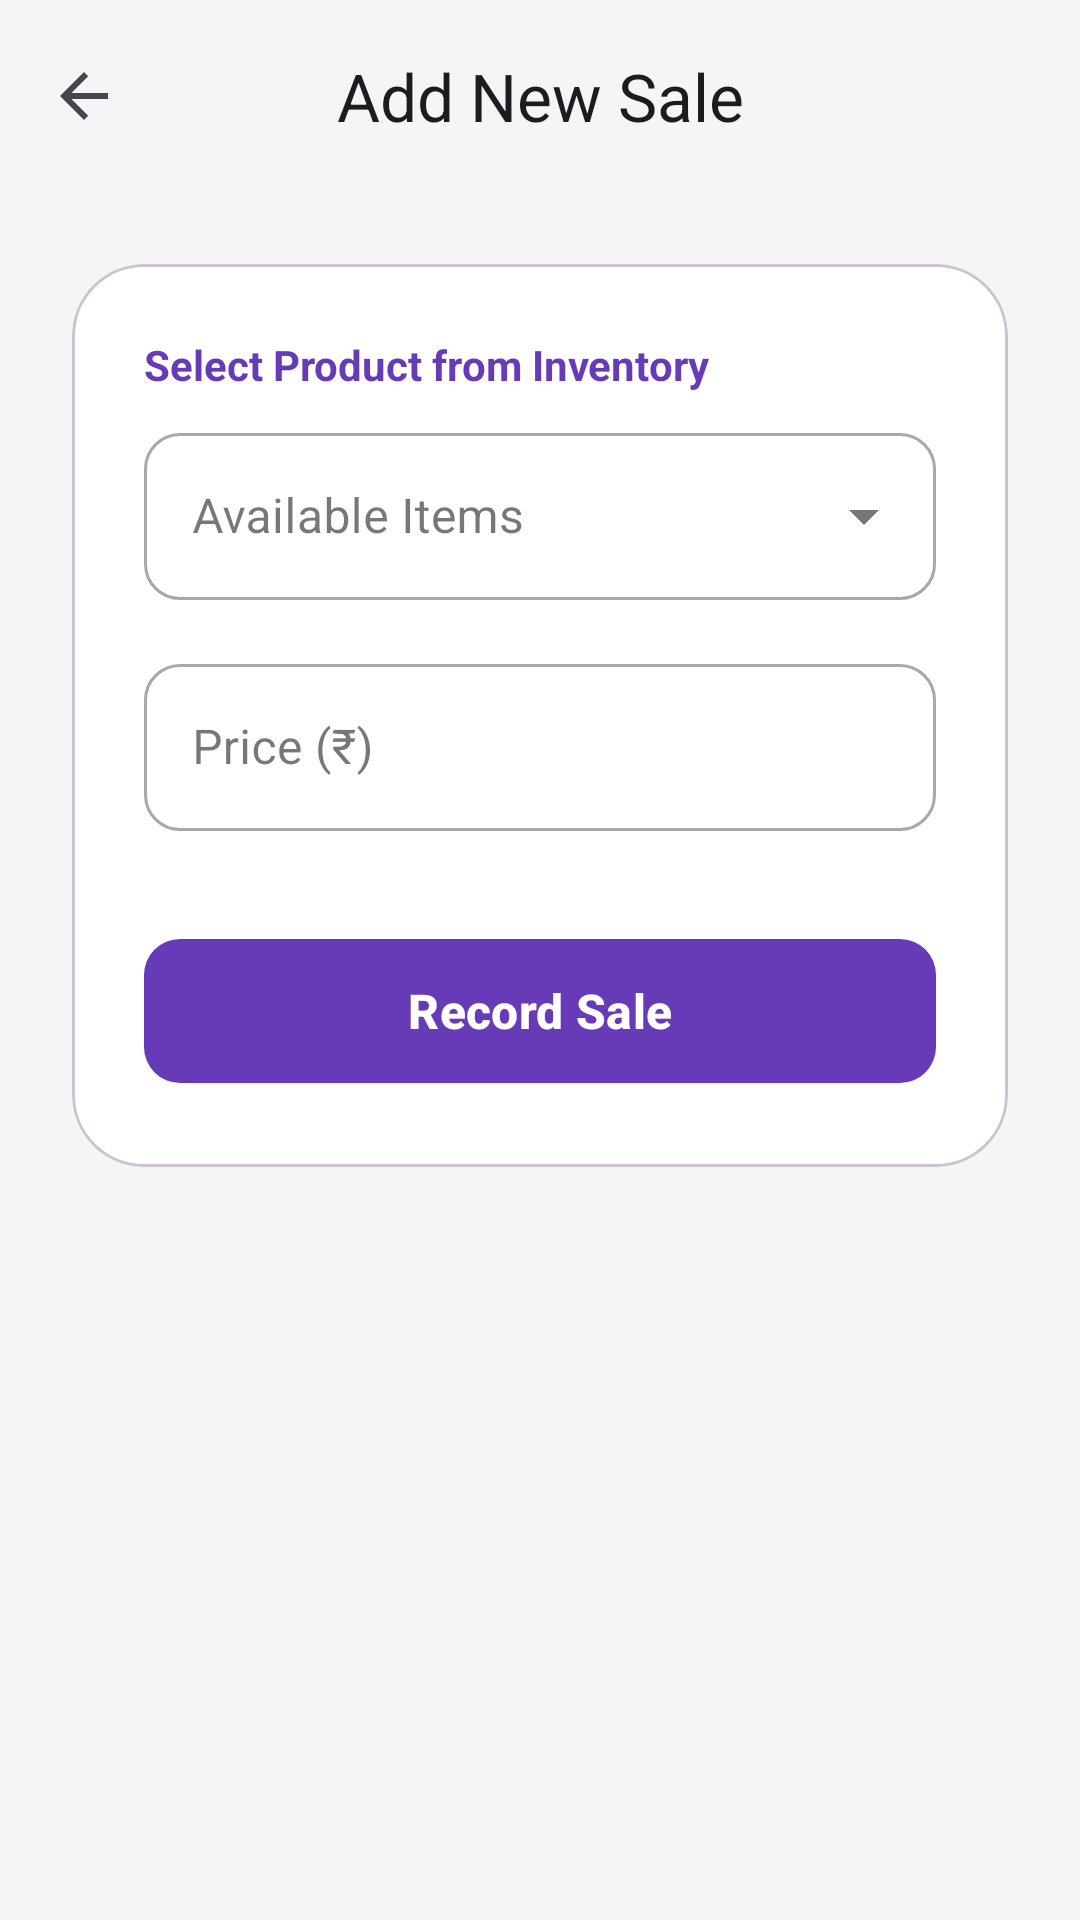

Here is an Android app screen rendered from its layout file. Give the layout XML and the strings, colors and styles it references.
<!-- AndroidManifest.xml: application theme Theme.HastaKalaShop -->
<!-- res/layout/activity_add_sale.xml -->
<?xml version="1.0" encoding="utf-8"?>
<androidx.coordinatorlayout.widget.CoordinatorLayout xmlns:android="http://schemas.android.com/apk/res/android"
    xmlns:app="http://schemas.android.com/apk/res-auto"
    android:layout_width="match_parent"
    android:layout_height="match_parent"
    android:background="?android:attr/windowBackground">

    <com.google.android.material.appbar.AppBarLayout
        android:layout_width="match_parent"
        android:layout_height="wrap_content"
        android:background="@android:color/transparent"
        app:elevation="0dp">

        <com.google.android.material.appbar.MaterialToolbar
            android:id="@+id/toolbar"
            android:layout_width="match_parent"
            android:layout_height="?attr/actionBarSize"
            app:title="@string/add_sale_title"
            app:titleCentered="true"
            app:navigationIcon="?attr/homeAsUpIndicator" />
    </com.google.android.material.appbar.AppBarLayout>

    <androidx.core.widget.NestedScrollView
        android:layout_width="match_parent"
        android:layout_height="match_parent"
        app:layout_behavior="@string/appbar_scrolling_view_behavior">

        <LinearLayout
            android:layout_width="match_parent"
            android:layout_height="wrap_content"
            android:orientation="vertical"
            android:padding="24dp">

            <com.google.android.material.card.MaterialCardView
                android:layout_width="match_parent"
                android:layout_height="wrap_content"
                app:cardCornerRadius="24dp"
                app:cardElevation="0dp"
                app:strokeWidth="1dp"
                app:strokeColor="?attr/colorOutlineVariant">

                <LinearLayout
                    android:layout_width="match_parent"
                    android:layout_height="wrap_content"
                    android:orientation="vertical"
                    android:padding="24dp">

                    <TextView
                        android:layout_width="wrap_content"
                        android:layout_height="wrap_content"
                        android:text="Select Product from Inventory"
                        android:textSize="14sp"
                        android:textColor="?attr/colorPrimary"
                        android:layout_marginBottom="8dp"
                        android:textStyle="bold"/>

                    
                    <com.google.android.material.textfield.TextInputLayout
                        style="@style/Widget.MaterialComponents.TextInputLayout.OutlinedBox.ExposedDropdownMenu"
                        android:layout_width="match_parent"
                        android:layout_height="wrap_content"
                        android:hint="Available Items"
                        android:layout_marginBottom="16dp"
                        app:boxCornerRadiusTopStart="12dp"
                        app:boxCornerRadiusTopEnd="12dp"
                        app:boxCornerRadiusBottomStart="12dp"
                        app:boxCornerRadiusBottomEnd="12dp">

                        <AutoCompleteTextView
                            android:id="@+id/actvInventory"
                            android:layout_width="match_parent"
                            android:layout_height="wrap_content"
                            android:inputType="none" />
                    </com.google.android.material.textfield.TextInputLayout>

                    
                    <com.google.android.material.textfield.TextInputLayout
                        android:layout_width="match_parent"
                        android:layout_height="wrap_content"
                        android:hint="@string/price_hint"
                        style="@style/Widget.MaterialComponents.TextInputLayout.OutlinedBox"
                        android:layout_marginBottom="32dp"
                        app:boxCornerRadiusTopStart="12dp"
                        app:boxCornerRadiusTopEnd="12dp"
                        app:boxCornerRadiusBottomStart="12dp"
                        app:boxCornerRadiusBottomEnd="12dp">

                        <com.google.android.material.textfield.TextInputEditText
                            android:id="@+id/price"
                            android:layout_width="match_parent"
                            android:layout_height="wrap_content"
                            android:inputType="numberDecimal"
                            android:textColor="?attr/colorOnSurface"/>
                    </com.google.android.material.textfield.TextInputLayout>

                    
                    <com.google.android.material.button.MaterialButton
                        android:id="@+id/saveBtn"
                        android:layout_width="match_parent"
                        android:layout_height="56dp"
                        android:text="@string/record_sale_button"
                        android:textSize="16sp"
                        android:textStyle="bold"
                        app:cornerRadius="12dp" />

                </LinearLayout>
            </com.google.android.material.card.MaterialCardView>

        </LinearLayout>
    </androidx.core.widget.NestedScrollView>

</androidx.coordinatorlayout.widget.CoordinatorLayout>
<!-- resources referenced by this layout -->
<resources>
  <string name="add_sale_title">Add New Sale</string>
  <string name="price_hint">Price (₹)</string>
  <string name="record_sale_button">Record Sale</string>
  <style name="Theme.HastaKalaShop" parent="Base.Theme.HastaKalaShop" />
  <style name="Base.Theme.HastaKalaShop" parent="Theme.Material3.DayNight.NoActionBar">
          
          <item name="colorPrimary">@color/primary</item>
          <item name="colorOnPrimary">@color/on_primary</item>
          <item name="colorSecondary">@color/secondary</item>
          <item name="colorOnSecondary">@color/on_secondary</item>
          <item name="android:windowBackground">@color/background</item>
          <item name="colorSurface">@color/surface</item>
          <item name="colorOnSurface">@color/on_surface</item>
  
          
          <item name="colorSecondaryContainer">#E1D5F9</item>
          <item name="colorOnSecondaryContainer">@color/primary</item>
      </style>
  <color name="primary">#673AB7</color>
  <color name="on_primary">#FFFFFF</color>
  <color name="secondary">#FFC107</color>
  <color name="on_secondary">#000000</color>
  <color name="background">#F5F5F7</color>
  <color name="surface">#FFFFFF</color>
  <color name="on_surface">#1C1C1E</color>
</resources>
